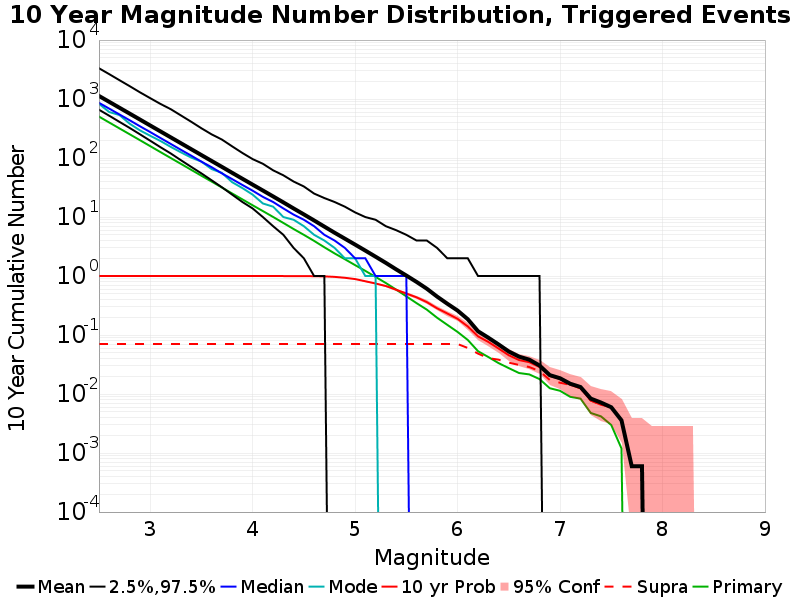

Source data for this figure (header and first rows):
Mag, Mean, 2.5 %ile, 97.5 %ile, Median, Mode, 10 yr Probability, 10 yr Supra-Seis Prob, Primary Aftershocks Mean
2.5, 1131, 660.0, 3331, 865.0, 832.0, 1.0, 0.07057, 504.7
2.6, 898, 522.0, 2646, 689.0, 603.0, 1.0, 0.07057, 400.9
2.7, 713.1, 411.0, 2090, 549.0, 536.0, 1.0, 0.07057, 318.4
2.8, 566.4, 324.0, 1655, 437.0, 382.0, 1.0, 0.07057, 253.1
2.9, 449.8, 253.0, 1302, 346.0, 295.0, 1.0, 0.07057, 201
3.0, 356.8, 197.0, 1037, 276.0, 239.0, 1.0, 0.07057, 159.4
3.1, 283.3, 153.0, 828.0, 219.0, 195.0, 1.0, 0.07057, 126.4
3.2, 224.8, 120.0, 675.0, 174.0, 155.0, 1.0, 0.07057, 100.4
3.3, 178.5, 92.0, 528.0, 138.0, 125.0, 1.0, 0.07057, 79.77
3.4, 141.6, 71.0, 413.0, 110.0, 102.0, 1.0, 0.07057, 63.25
3.5, 112.4, 55.0, 320.0, 87.0, 87.0, 1.0, 0.07057, 50.18
3.6, 89.25, 42.0, 252.0, 70.0, 65.0, 1.0, 0.07057, 39.93
3.7, 70.91, 32.0, 206.0, 55.0, 56.0, 1.0, 0.07057, 31.67
3.8, 56.23, 24.0, 158.0, 44.0, 39.0, 1.0, 0.07057, 25.13
3.9, 44.61, 18.0, 122.0, 35.0, 31.0, 1.0, 0.07057, 19.94
4.0, 35.45, 14.0, 96.0, 28.0, 24.0, 1.0, 0.07057, 15.83
4.1, 28.18, 10.0, 80.0, 22.0, 17.0, 1.0, 0.07057, 12.63
4.2, 22.37, 7.0, 62.0, 18.0, 15.0, 1.0, 0.07057, 10.04
4.3, 17.73, 5.0, 51.0, 14.0, 10.0, 1.0, 0.07057, 7.946
4.4, 13.99, 3.0, 40.0, 11.0, 9.0, 0.9994, 0.07057, 6.269
4.5, 11.09, 2.0, 33.0, 9.0, 7.0, 0.9982, 0.07057, 4.996
4.6, 8.76, 1.0, 25.0, 7.0, 5.0, 0.994, 0.07057, 3.947
4.7, 6.889, 1.0, 21.0, 5.0, 4.0, 0.9868, 0.07057, 3.075
4.8, 5.425, 0.0, 18.0, 4.0, 3.0, 0.9689, 0.07057, 2.42
4.9, 4.306, 0.0, 15.0, 3.0, 2.0, 0.9348, 0.07057, 1.931
5.0, 3.414, 0.0, 12.0, 2.0, 2.0, 0.8894, 0.07057, 1.533
5.1, 2.7, 0.0, 10.0, 2.0, 1.0, 0.8164, 0.07057, 1.224
5.2, 2.128, 0.0, 9.0, 1.0, 1.0, 0.7482, 0.07057, 0.9677
5.3, 1.673, 0.0, 7.0, 1.0, 0.0, 0.6776, 0.07057, 0.7626
5.4, 1.301, 0.0, 6.0, 1.0, 0.0, 0.5879, 0.07057, 0.5903
5.5, 1.021, 0.0, 5.0, 1.0, 0.0, 0.506, 0.07057, 0.4533
5.6, 0.7955, 0.0, 4.0, 0.0, 0.0, 0.436, 0.07057, 0.3475
5.7, 0.61, 0.0, 4.0, 0.0, 0.0, 0.3618, 0.07057, 0.2697
5.8, 0.4492, 0.0, 3.0, 0.0, 0.0, 0.2841, 0.07057, 0.1968
5.9, 0.3397, 0.0, 2.0, 0.0, 0.0, 0.2321, 0.07057, 0.1489
6.0, 0.2602, 0.0, 2.0, 0.0, 0.0, 0.1884, 0.07057, 0.113
6.1, 0.1854, 0.0, 2.0, 0.0, 0.0, 0.14, 0.06041, 0.08254
6.2, 0.116, 0.0, 1.0, 0.0, 0.0, 0.0951, 0.04844, 0.05323
6.3, 0.09031, 0.0, 1.0, 0.0, 0.0, 0.07656, 0.04067, 0.04246
6.4, 0.06938, 0.0, 1.0, 0.0, 0.0, 0.05921, 0.03828, 0.03349
6.5, 0.05263, 0.0, 1.0, 0.0, 0.0, 0.04545, 0.03409, 0.02751
6.6, 0.04306, 0.0, 1.0, 0.0, 0.0, 0.03768, 0.0311, 0.02273
6.7, 0.03828, 0.0, 1.0, 0.0, 0.0, 0.03469, 0.02871, 0.02153
6.8, 0.0305, 0.0, 1.0, 0.0, 0.0, 0.02871, 0.02452, 0.01794
6.9, 0.02093, 0.0, 0.0, 0.0, 0.0, 0.02033, 0.01734, 0.01256
7.0, 0.01854, 0.0, 0.0, 0.0, 0.0, 0.01794, 0.01555, 0.01136
7.1, 0.01495, 0.0, 0.0, 0.0, 0.0, 0.01435, 0.01435, 0.008971
7.2, 0.01316, 0.0, 0.0, 0.0, 0.0, 0.01256, 0.01256, 0.008373
7.3, 0.008373, 0.0, 0.0, 0.0, 0.0, 0.007775, 0.007775, 0.004785
7.4, 0.007177, 0.0, 0.0, 0.0, 0.0, 0.006579, 0.006579, 0.004187
7.5, 0.005981, 0.0, 0.0, 0.0, 0.0, 0.005981, 0.005981, 0.00299
7.6, 0.003589, 0.0, 0.0, 0.0, 0.0, 0.003589, 0.003589, 0.001196
7.7, 5.980861E-4, 0.0, 0.0, 0.0, 0.0, 5.980861E-4, 5.980861E-4, 0.0
7.8, 5.980861E-4, 0.0, 0.0, 0.0, 0.0, 5.980861E-4, 5.980861E-4, 0.0
7.9, 0.0, 0.0, 0.0, 0.0, 0.0, 0.0, 0.0, 0.0
8.0, 0.0, 0.0, 0.0, 0.0, 0.0, 0.0, 0.0, 0.0
8.1, 0.0, 0.0, 0.0, 0.0, 0.0, 0.0, 0.0, 0.0
8.2, 0.0, 0.0, 0.0, 0.0, 0.0, 0.0, 0.0, 0.0
8.3, 0.0, 0.0, 0.0, 0.0, 0.0, 0.0, 0.0, 0.0
8.4, 0.0, 0.0, 0.0, 0.0, 0.0, 0.0, 0.0, 0.0
... 6 more rows
